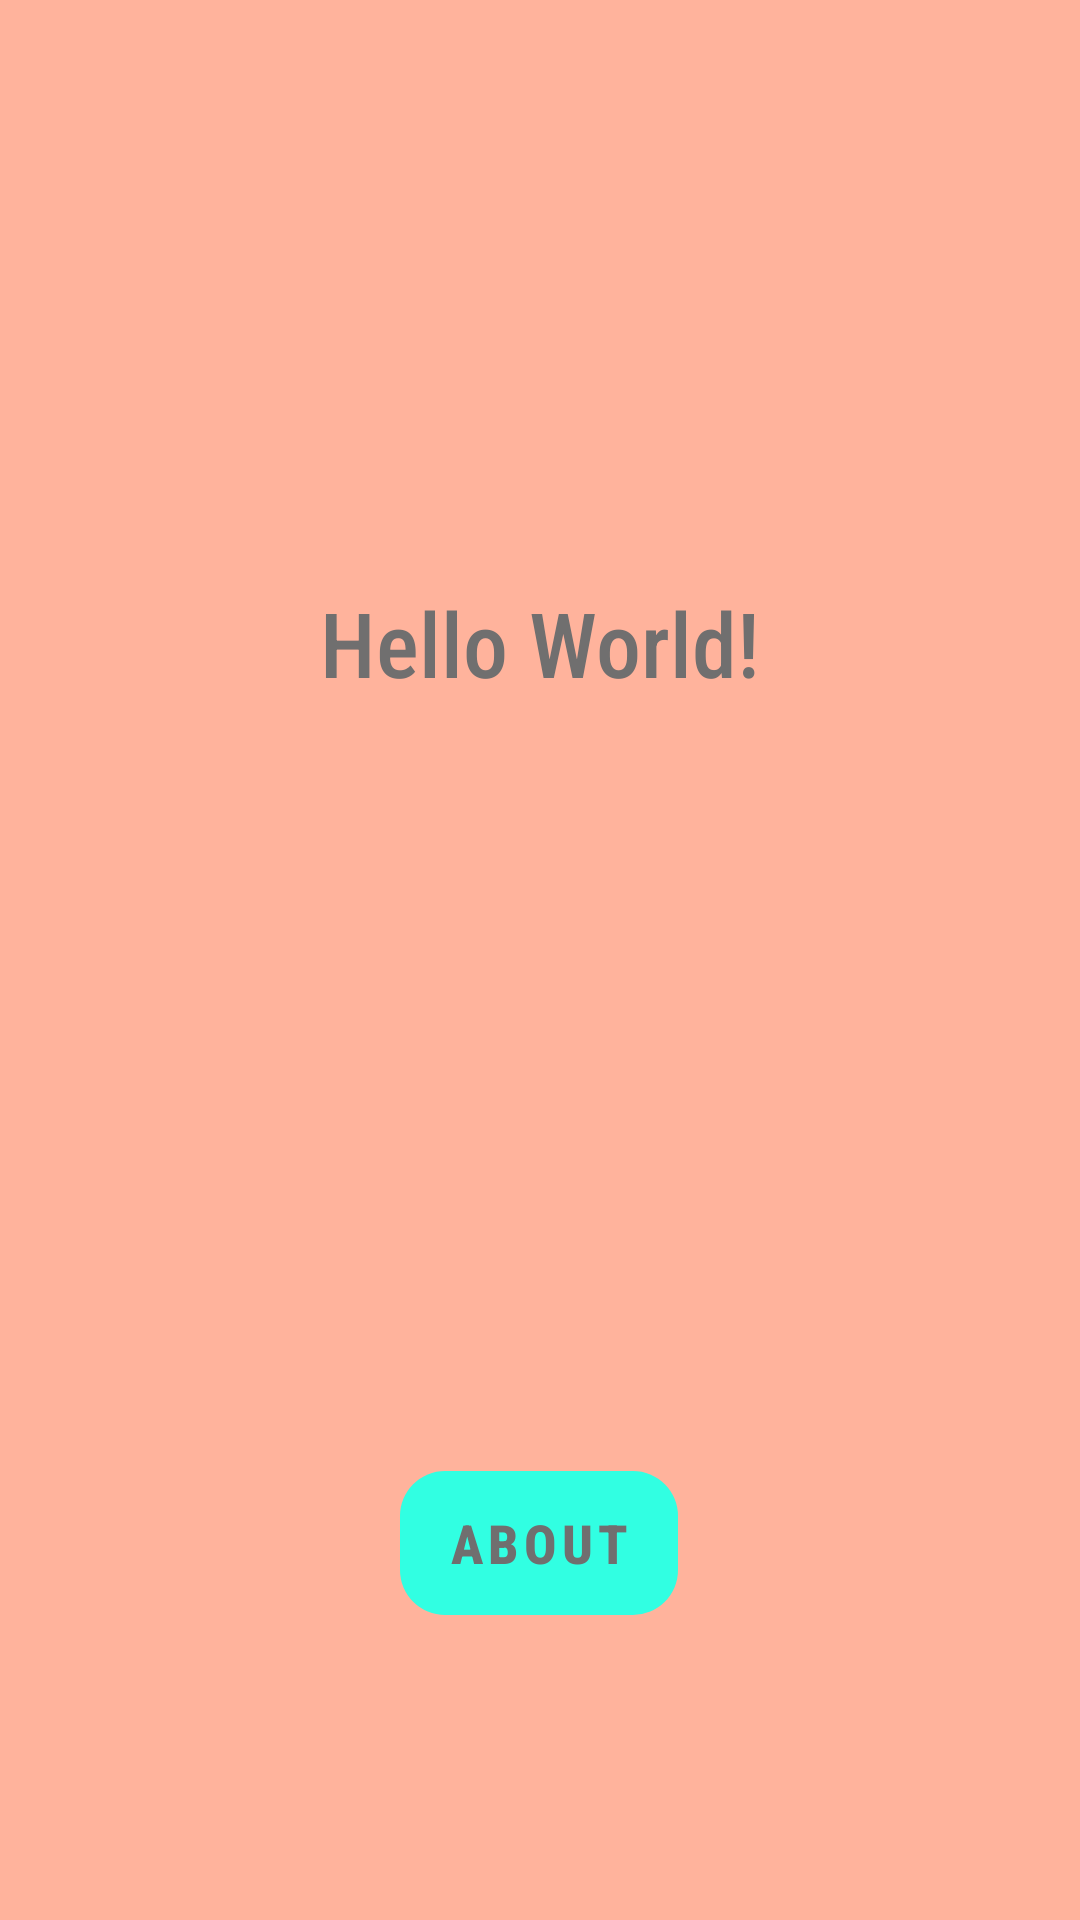

Layout XML and referenced resources for this Android screen:
<!-- AndroidManifest.xml: application theme Theme.NUMSD21SLauraWorboys -->
<!-- res/layout/fragment_first.xml -->
<?xml version="1.0" encoding="utf-8"?>
<androidx.constraintlayout.widget.ConstraintLayout xmlns:android="http://schemas.android.com/apk/res/android"
    xmlns:app="http://schemas.android.com/apk/res-auto"
    xmlns:tools="http://schemas.android.com/tools"
    android:layout_width="match_parent"
    android:layout_height="match_parent"
    android:background="#ffb39c"
    tools:context=".FirstFragment">

    <TextView
        android:id="@+id/textview_first"
        android:layout_width="wrap_content"
        android:layout_height="wrap_content"
        android:layout_marginStart="123dp"
        android:layout_marginTop="194dp"
        android:layout_marginEnd="123dp"
        android:background="#0000BCD4"
        android:fontFamily="sans-serif-condensed-medium"
        android:text="Hello World!"

        android:textColor="#706F6F"
        android:textSize="30sp"
        android:visibility="visible"
        app:layout_constraintEnd_toEndOf="parent"
        app:layout_constraintStart_toStartOf="parent"
        app:layout_constraintTop_toTopOf="parent"
        tools:visibility="visible" />

    <Button
        android:id="@+id/About_Button"
        android:layout_width="wrap_content"
        android:layout_height="wrap_content"
        android:layout_marginStart="150dp"
        android:layout_marginTop="78dp"
        android:layout_marginEnd="151dp"
        android:background="@drawable/button_background"
        android:fontFamily="sans-serif-condensed-medium"
        android:text="@string/about"
        android:textColor="#706F6F"
        android:textSize="18sp"

        android:textStyle="bold"
        android:visibility="visible"
        app:backgroundTint="#FF31FFE2"
        app:layout_constraintEnd_toEndOf="parent"
        app:layout_constraintStart_toStartOf="parent"
        app:layout_constraintTop_toBottomOf="@+id/plumeria"
        tools:text="@string/about"
        tools:visibility="visible" />

    <ImageView
        android:id="@+id/plumeria"
        android:layout_width="159dp"
        android:layout_height="158dp"
        android:layout_marginStart="133dp"
        android:layout_marginTop="20dp"
        android:layout_marginEnd="119dp"
        android:layout_marginBottom="36dp"
        android:contentDescription="@string/image"
        android:src="@mipmap/ic_launcher_plum"
        android:visibility="visible"
        app:layout_constraintBottom_toTopOf="@+id/About_Button"
        app:layout_constraintEnd_toEndOf="parent"
        app:layout_constraintHorizontal_bias="0.888"
        app:layout_constraintStart_toStartOf="parent"
        app:layout_constraintTop_toBottomOf="@+id/textview_first"
        app:layout_constraintVertical_bias="0.443"
        tools:visibility="visible" />

</androidx.constraintlayout.widget.ConstraintLayout>
<!-- resources referenced by this layout -->
<resources>
  <!-- drawable button_background (drawable) -->
  <?xml version="1.0" encoding="utf-8"?>
  <shape xmlns:android="http://schemas.android.com/apk/res/android">
  
      <corners android:radius="15dp"/>
  
  </shape>
  <!-- mipmap ic_launcher_plum (mipmap-anydpi-v26) -->
  <?xml version="1.0" encoding="utf-8"?>
  <adaptive-icon xmlns:android="http://schemas.android.com/apk/res/android">
      <background android:drawable="@color/ic_launcher_plum_background"/>
      <foreground android:drawable="@mipmap/ic_launcher_plum_foreground"/>
  </adaptive-icon>
  <string name="about">About</string>
  <style name="Theme.NUMSD21SLauraWorboys" parent="Theme.MaterialComponents.DayNight.DarkActionBar">
          
          <item name="colorPrimary">@color/purple_500</item>
          <item name="colorPrimaryVariant">@color/purple_700</item>
          <item name="colorOnPrimary">@color/white</item>
          
          <item name="colorSecondary">@color/teal_200</item>
          <item name="colorSecondaryVariant">@color/teal_700</item>
          <item name="colorOnSecondary">@color/black</item>
          
          <item name="android:statusBarColor" tools:targetApi="l">?attr/colorPrimaryVariant</item>
          
      </style>
  <color name="ic_launcher_plum_background">#3DDC84</color>
  <!-- not gathered from this repository: default colours our renderer supplied (Android Studio template values) -->
  <color name="purple_500">#FF6200EE</color>
  <color name="purple_700">#FF3700B3</color>
  <color name="teal_200">#FF03DAC5</color>
  <color name="teal_700">#FF018786</color>
  <color name="black">#FF000000</color>
  <color name="white">#FFFFFFFF</color>
</resources>
